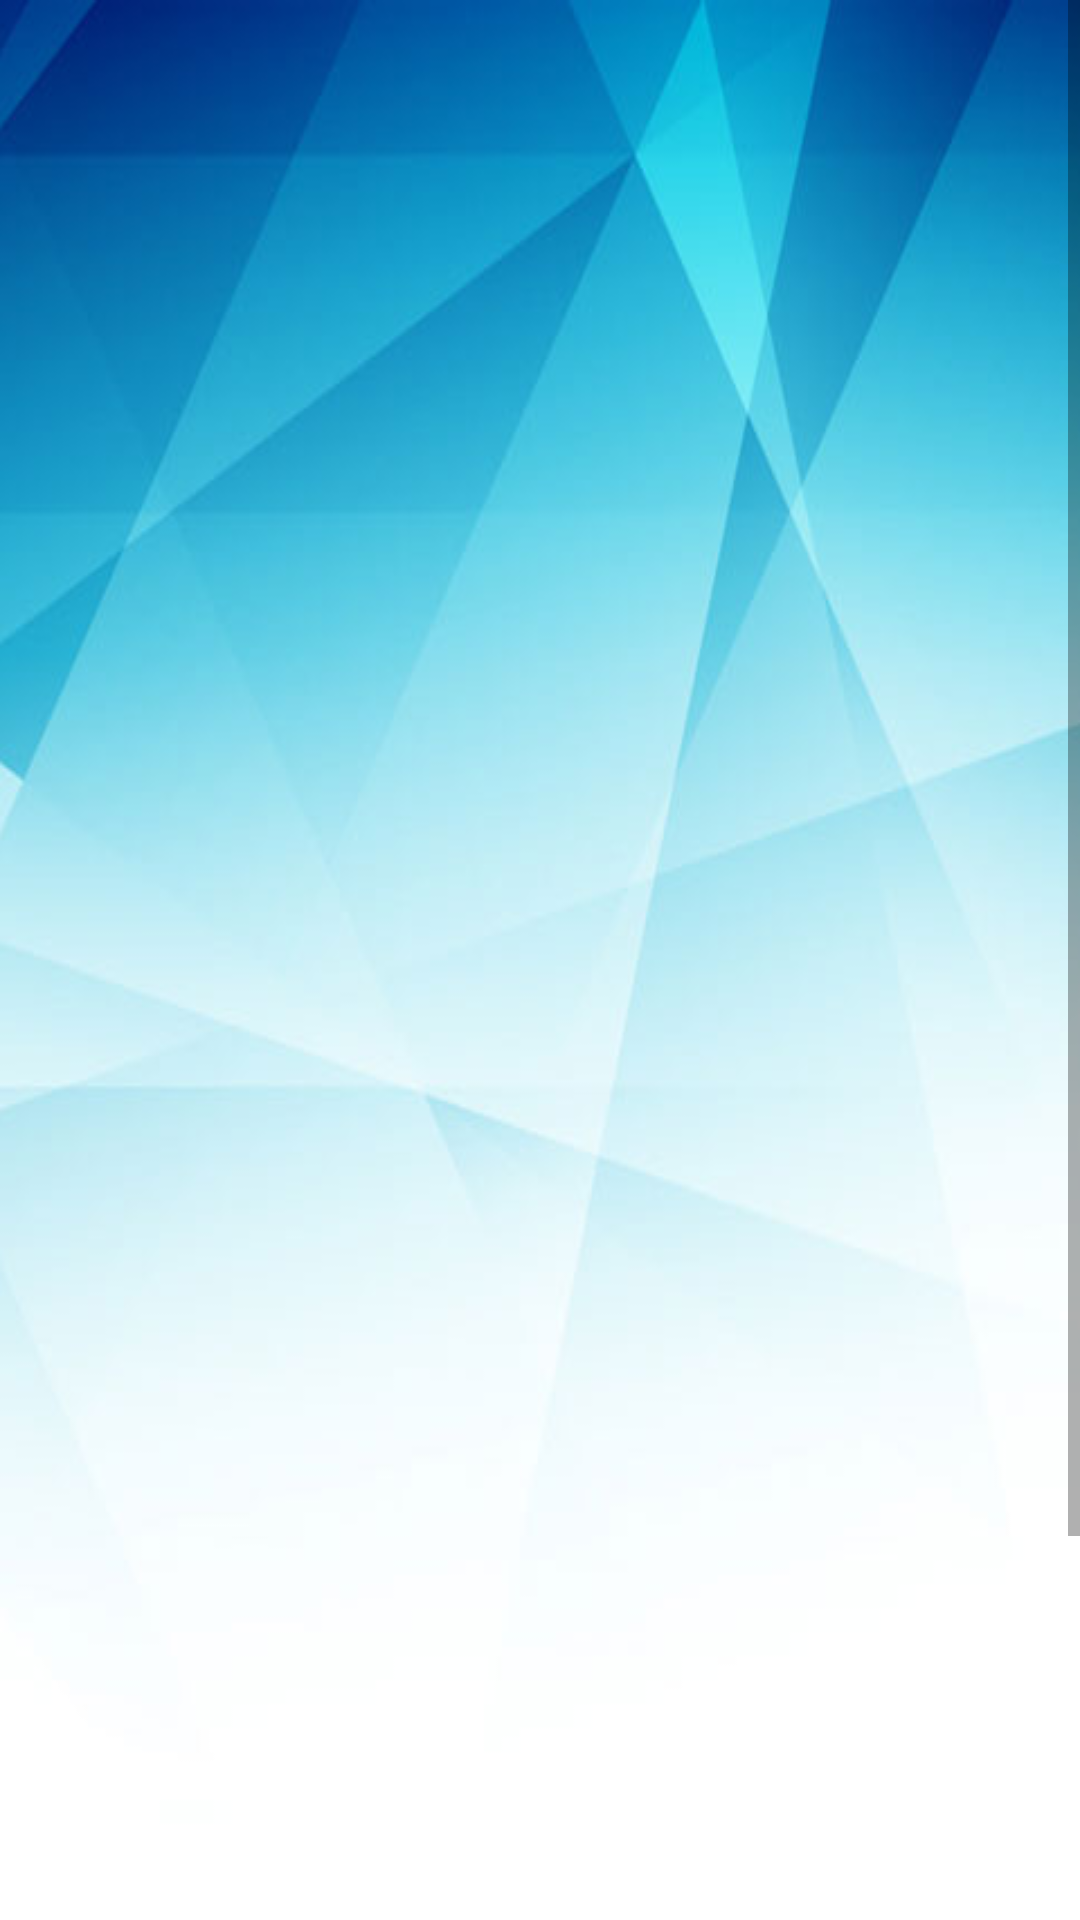

Write the Android layout XML for this screen, with the resource values it uses.
<!-- AndroidManifest.xml: fallback theme Theme.MaterialComponents.DayNight.NoActionBar -->
<!-- res/layout/activity_text_input.xml -->
<?xml version="1.0" encoding="utf-8"?>
<ScrollView xmlns:android="http://schemas.android.com/apk/res/android"
    android:layout_width="fill_parent"
    android:layout_height="wrap_content" >

<LinearLayout xmlns:android="http://schemas.android.com/apk/res/android"
    android:layout_width="match_parent" android:layout_height="match_parent" android:id="@+id/v1"
    style="@style/back" android:orientation="vertical" >

</LinearLayout>
</ScrollView>
<!-- resources referenced by this layout -->
<resources>
  <style name="back">
          <item name="android:background">@drawable/background1</item>
      </style>
  <!-- drawable background1: png bitmap (drawable, 99422 bytes) -->
</resources>
